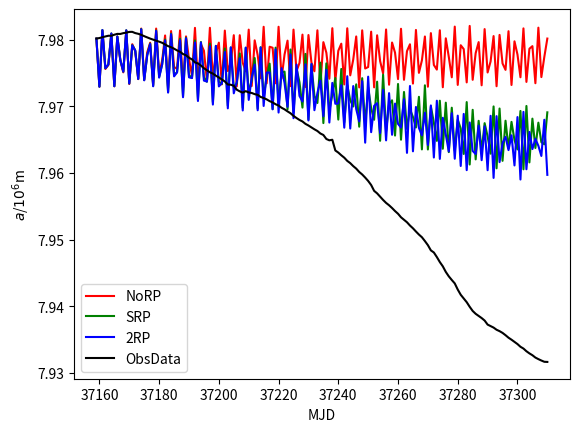

Reproduce this figure in Python.
from matplotlib import pyplot as plt
import numpy as np
t = np.arange(37159,37311)

data_p=[
7.898038,
7.894933,
7.893462,
7.890857,
7.887850,
7.883938,
7.880103,
7.876634,
7.873272,
7.869878,
7.865889,
7.862241,
7.858420,
7.852091,
7.848156,
7.843055,
7.836952,
7.831907,
7.827737,
7.823203,
7.817934,
7.812761,
7.807172,
7.801502,
7.795746,
7.790326,
7.783167,
7.777730,
7.772899,
7.768661,
7.763138,
7.756950,
7.751529,
7.746067,
7.741288,
7.735319,
7.730541,
7.724259,
7.718306,
7.714769,
7.710000,
7.704076,
7.698915,
7.694244,
7.689423,
7.686119,
7.680385,
7.675675,
7.671291,
7.666878,
7.663189,
7.659021,
7.655668,
7.651119,
7.647510,
7.643776,
7.640282,
7.637930,
7.635127,
7.631193,
7.629019,
7.625724,
7.622776,
7.619200,
7.616039,
7.611307,
7.607424,
7.604174,
7.599512,
7.594515,
7.591145,
7.587644,
7.585302,
7.582720,
7.576742,
7.574076,
7.569163,
7.559672,
7.554702,
7.556376,
7.547844,
7.543801,
7.539995,
7.534714,
7.529722,
7.524467,
7.520144,
7.515808,
7.511117,
7.505586,
7.501487,
7.496311,
7.491363,
7.489901,
7.485249,
7.478333,
7.473423,
7.473483,
7.467659,
7.461622,
7.458014,
7.453657,
7.449581,
7.445802,
7.442441,
7.437927,
7.433880,
7.429214,
7.425528,
7.421735,
7.416509,
7.411485,
7.403919,
7.398853,
7.396072,
7.393305,
7.388099,
7.382792,
7.378601,
7.375950,
7.368322,
7.363573,
7.354034,
7.354226,
7.348955,
7.345138,
7.338527,
7.334717,
7.330772,
7.327222,
7.323543,
7.320841,
7.317529,
7.315663,
7.313856,
7.311441,
7.310643,
7.310327,
7.310455,
7.310259,
7.310673,
7.312036,
7.313328,
7.315065,
7.317390,
7.319552,
7.322711,
7.325638,
7.328435,
7.331334,
7.334491,
7.335265,
]
srp0_p=[
7.89803800000000,
7.88666599364258,
7.89143580642195,
7.88970822003995,
7.88817739886682,
7.89846506481062,
7.88446038983158,
7.89170409517300,
7.88832335604925,
7.88612593801562,
7.89753436191230,
7.88330992466852,
7.89165943214618,
7.88705132861954,
7.88518392340598,
7.89545949045365,
7.88351000782915,
7.89081550403343,
7.88668194410690,
7.88505914579497,
7.89257721368661,
7.88503326114385,
7.88911507489865,
7.88770944348138,
7.88522845331709,
7.88964650487201,
7.88726069923637,
7.88674514724803,
7.89000513951660,
7.88515899935559,
7.88740951064794,
7.88943142700613,
7.88452365120868,
7.89300709581046,
7.88492558212753,
7.88652133070055,
7.89095816420746,
7.88327349597109,
7.89590852691521,
7.88506409327312,
7.88702051508574,
7.89159429810111,
7.88329472397491,
7.89771869973010,
7.88614282641635,
7.88831987668634,
7.89154498693265,
7.88463540639678,
7.89815909785964,
7.88863397201936,
7.88974995470999,
7.89137991452955,
7.88709369426777,
7.89760024249236,
7.89221143348912,
7.89064398475390,
7.89186107347047,
7.89002952550230,
7.89623997597979,
7.89645324378198,
7.89077729404000,
7.89335151620868,
7.89260646534643,
7.89467034821934,
7.90070144005369,
7.89051063629624,
7.89575904410468,
7.89426164253331,
7.89360104467556,
7.90387462503588,
7.89035041254327,
7.89841854362133,
7.89503221233110,
7.89347702781587,
7.90515601305712,
7.89106584124627,
7.90047423568973,
7.89553314843518,
7.89418883950040,
7.90437544293362,
7.89279338341883,
7.90097810350677,
7.89651809303431,
7.89516241707542,
7.90215831612102,
7.89509155018727,
7.89967408908058,
7.89833776896204,
7.89563793869769,
7.89942904480328,
7.89728850321162,
7.89725230495549,
7.90076647201447,
7.89517174713374,
7.89707515382631,
7.89871283696741,
7.89449677085797,
7.90305204355696,
7.89389367380993,
7.89558281616448,
7.89893423852754,
7.89201080593681,
7.90454175305596,
7.89242005699149,
7.89477491766578,
7.89760489299074,
7.89016229341769,
7.90440686473132,
7.89157867341508,
7.89408380547685,
7.89526998265296,
7.88915876915637,
7.90229849423689,
7.89179309901044,
7.89281034114217,
7.89280838461093,
7.88899165842169,
7.89855875077962,
7.89293703527369,
7.89057474349808,
7.89109006982607,
7.88900935804185,
7.89405448498898,
7.89448137976711,
7.88769949389609,
7.89050332043270,
7.88859685928989,
7.88990095926066,
7.89572003673771,
7.88483430173813,
7.89082706733222,
7.88754196493819,
7.88675983041922,
7.89613824986084,
7.88269049622872,
7.89143126160546,
7.88632999708477,
7.88502549314789,
7.89533437157298,
7.88182258311319,
7.89174929070865,
7.88573102268774,
7.88466983424567,
7.89345765756373,
7.88241711420681,
7.89125144856227,
7.88621534965602,
7.88498125453030,
7.89105869629956,
7.88424758037872,
7.88980009493438,
7.88810522328463,
]
srp2_p=[
7.89803800000000,
7.88466254785716,
7.88698889585168,
7.88314743246595,
7.87899997336106,
7.88639365818808,
7.86963869697639,
7.87313552816496,
7.86732154960528,
7.86143552782690,
7.86952993671444,
7.85139821752921,
7.85522896084415,
7.84750875774088,
7.84141982949793,
7.84841384026135,
7.83193677232639,
7.83442872727533,
7.82638499220183,
7.82030495296850,
7.82437609009482,
7.81132415857743,
7.81080692247636,
7.80438022967788,
7.79743783255875,
7.79839228227059,
7.78905329875132,
7.78535002945336,
7.78183628114689,
7.77316740579546,
7.77195414518160,
7.76562644973358,
7.75984771635357,
7.75933785356865,
7.74878225839366,
7.74666926151965,
7.74228088773252,
7.73590047595705,
7.73772331773457,
7.72566033507132,
7.72363681365812,
7.72020732997530,
7.71447808914467,
7.71754353430769,
7.70467599673213,
7.70324801527217,
7.70012332090338,
7.69590147949176,
7.69917566753394,
7.68621363519045,
7.68551281080756,
7.68227876543537,
7.67986201562068,
7.68252283440372,
7.67001114627093,
7.67010383098079,
7.66660890814209,
7.66599217228801,
7.66757139897892,
7.65588381349307,
7.65654672848763,
7.65242597539771,
7.65330771761359,
7.65285650385801,
7.64249500700609,
7.64302586212425,
7.63792387204685,
7.64005287538732,
7.63644426403805,
7.62846109403650,
7.62786591126448,
7.62189462412246,
7.62513249693259,
7.61758986545007,
7.61353374565595,
7.61055112871523,
7.60435104955760,
7.60849050526583,
7.59697622952107,
7.59809639640468,
7.59140035161587,
7.58593499800688,
7.59022305604200,
7.57617003925670,
7.58226470008145,
7.57144393866115,
7.56774338263775,
7.57065479729457,
7.55768230015187,
7.56583733415341,
7.55259914477045,
7.55098364389991,
7.55029545006498,
7.54342218391690,
7.54783936577313,
7.53616271532495,
7.53585413862778,
7.53013004606744,
7.53273607085339,
7.52790793291328,
7.52178724798450,
7.52127878803438,
7.51243037020147,
7.52179148887221,
7.50784126414587,
7.50746694681707,
7.50506527052604,
7.49929849355712,
7.50540853967707,
7.49062752684634,
7.49113625561070,
7.48572816966081,
7.48907585041025,
7.48222492475159,
7.47690556447388,
7.47328289032211,
7.46671191855208,
7.47500810841851,
7.45869911218609,
7.46180840004630,
7.45476196599851,
7.45365590318991,
7.45191385182873,
7.44329223325401,
7.44183517401803,
7.43552111653121,
7.44207681437677,
7.42754090466474,
7.43268598765114,
7.42406146185212,
7.42319780498643,
7.42339191739912,
7.41702119638016,
7.41892832229562,
7.41351292781872,
7.41997345734856,
7.40928643552231,
7.41863964689681,
7.41093809673252,
7.41247803248028,
7.41567954028517,
7.41355016735352,
7.41955596343145,
7.41568657985976,
7.42251679256773,
7.41657357986050,
7.42998183929472,
7.42332547245958,
7.42731011551416,
7.43217279497486,
7.43306333525140,
7.44164732609406,
]
srp3_p=[
7.89803800000000,
7.88471165864734,
7.88710326260174,
7.88330884827313,
7.87920328200240,
7.88666499737968,
7.86996535238987,
7.87355461415612,
7.86779663987825,
7.86197559728411,
7.87013981840565,
7.85208729178445,
7.85605106189686,
7.84847041346699,
7.84254194631635,
7.84970392383257,
7.83340351555981,
7.83612433865460,
7.82827369371073,
7.82240769126988,
7.82672309310378,
7.81380677535185,
7.81365634833551,
7.80734894242817,
7.80068748845415,
7.80198236300609,
7.79263739696587,
7.78952501549424,
7.78591714195721,
7.77766512043810,
7.77686521539249,
7.77033157235046,
7.76542137941303,
7.76449790069279,
7.75456368716362,
7.75286795389849,
7.74806061451751,
7.74286480267383,
7.74387192023256,
7.73268176150004,
7.73099727131549,
7.72695279210585,
7.72278021948965,
7.72450762245837,
7.71282271259286,
7.71157056724941,
7.70765338760704,
7.70542964026555,
7.70666839283040,
7.69531244404623,
7.69447695608217,
7.69034114138177,
7.69040619491703,
7.69018571440972,
7.67991012584309,
7.67942372375334,
7.67512243719644,
7.67750479050960,
7.67528662257654,
7.66674411186434,
7.66620270778184,
7.66156559481458,
7.66586784169668,
7.66066371392920,
7.65458474113673,
7.65302831192215,
7.64786531604443,
7.65361690746607,
7.64452335045567,
7.64198673116717,
7.63827367380173,
7.63285428184119,
7.63944431745616,
7.62645661600415,
7.62843436440693,
7.62154698738213,
7.61661343256326,
7.62291143649019,
7.60758005618908,
7.61370220941581,
7.60344034240420,
7.59986877293753,
7.60375359499871,
7.58991120965658,
7.59715514159112,
7.58526754981521,
7.58376830182215,
7.58257801531735,
7.57569188116627,
7.57847315163736,
7.56860976477889,
7.56905859135067,
7.56150491385814,
7.56487680729236,
7.55838421891909,
7.55358142975697,
7.55455249753460,
7.54409567724742,
7.55370969690362,
7.53961353114943,
7.53915531376000,
7.53781654262418,
7.53298411573085,
7.53741797418351,
7.52506081235963,
7.52486763325177,
7.51900512029616,
7.52516144100428,
7.51567116080530,
7.51293981459553,
7.50992683040681,
7.50323129936327,
7.51162350432274,
7.49541109602644,
7.49733226857025,
7.49163551061244,
7.49345502703858,
7.48787203595203,
7.48244663446437,
7.47868165303120,
7.47278963817473,
7.48053768424176,
7.46452960041974,
7.46883456685580,
7.46109845222461,
7.46235883623116,
7.45642789511419,
7.45361279913309,
7.44912876686592,
7.44462385414945,
7.45089894783696,
7.43772267348148,
7.44477921795756,
7.43676931326871,
7.44038874294676,
7.43401525632619,
7.43839269966235,
7.43381541721508,
7.43295206953150,
7.43916581689485,
7.43213836761922,
7.44171623700324,
7.43562327709252,
7.44158081971147,
7.43694251303490,
7.44832950079502,
7.44307849711125,
7.44610043840017,
7.45176061350860,
7.45095340795197,
7.46046355926683,
7.45565603489491,
]
data_e=[
0.01029,
0.01069,
0.01089,
0.01123,
0.01162,
0.01211,
0.01261,
0.01306,
0.01348,
0.01392,
0.01443,
0.01490,
0.01538,
0.01615,
0.01663,
0.01725,
0.01799,
0.01860,
0.01910,
0.01965,
0.02029,
0.02092,
0.02160,
0.02228,
0.02297,
0.02363,
0.02450,
0.02515,
0.02573,
0.02622,
0.02689,
0.02762,
0.02827,
0.0289 ,
0.02948,
0.03019,
0.03074,
0.03149,
0.03220,
0.03262,
0.03318,
0.03389,
0.03450,
0.03505,
0.0356 ,
0.03601,
0.03671,
0.03723,
0.03775,
0.03828,
0.03877,
0.03927,
0.03968,
0.04023,
0.04067,
0.04110,
0.04152,
0.04179,
0.04211,
0.04258,
0.04282,
0.04321,
0.04354,
0.04396,
0.04432,
0.04488,
0.04532,
0.04569,
0.04624,
0.04684,
0.04722,
0.04763,
0.04789,
0.04818,
0.04890,
0.04919,
0.04978,
0.0509 ,
0.0515 ,
0.0513 ,
0.05218,
0.05265,
0.05308,
0.05370,
0.05427,
0.05489,
0.05538,
0.05588,
0.05641,
0.05706,
0.05752,
0.05811,
0.05866,
0.05874,
0.05928,
0.06009,
0.06065,
0.06059,
0.06128,
0.06199,
0.06239,
0.06289,
0.06334,
0.06377,
0.06415,
0.06466,
0.06512,
0.06565,
0.06606,
0.06649,
0.06708,
0.06764,
0.0685 ,
0.0691 ,
0.06937,
0.06963,
0.07021,
0.07078,
0.07123,
0.0715 ,
0.0724 ,
0.07289,
0.0740 ,
0.07391,
0.07451,
0.07491,
0.07567,
0.07610,
0.07656,
0.07697,
0.07739,
0.07766,
0.07805,
0.07826,
0.07845,
0.07873,
0.07880,
0.07880,
0.07874,
0.07873,
0.07864,
0.07843,
0.07822,
0.07797,
0.07763,
0.07732,
0.07689,
0.07648,
0.07610,
0.07571,
0.07529,
0.07519,
]
srp0_e=[
0.01029000000000000,
0.01082101612070260,
0.01126719377449625,
0.01076901906945157,
0.01103495868472516,
0.01032693796885221,
0.01110569823225052,
0.01112210128490216,
0.01110078705018103,
0.01115583997713018,
0.01050286867900700,
0.01129189671399873,
0.01098587112751780,
0.01143353374963952,
0.01114790749668954,
0.01080035743369752,
0.01134133237130182,
0.01093864809612463,
0.01163735243812935,
0.01106232663090441,
0.01116133080225625,
0.01125903069584029,
0.01099817728501673,
0.01164291761278356,
0.01097909564898650,
0.01148235022924728,
0.01111257295763106,
0.01114436728478220,
0.01144851222904755,
0.01099066163213134,
0.01166304298862333,
0.01098859866949598,
0.01129410198164807,
0.01112079218973566,
0.01108094336745646,
0.01162864090980091,
0.01095263167568914,
0.01135591913978987,
0.01075872194011551,
0.01117333186891148,
0.01139978544228310,
0.01102309896925760,
0.01128702236052898,
0.01047953658650938,
0.01117703686921967,
0.01106280959715455,
0.01116746091043405,
0.01108287748701612,
0.01033831113570252,
0.01101831575624961,
0.01072122867605727,
0.01129140377598255,
0.01077999515439954,
0.01031296076340982,
0.01071315643689848,
0.01047935360282367,
0.01128410290889673,
0.01046061660182812,
0.01036418654649861,
0.01031925281452636,
0.01036903673630505,
0.01109777478514016,
0.01023213585447200,
0.01041753411505168,
0.00991854605603897,
0.01034880794653614,
0.01074309414740285,
0.01015643576848897,
0.01039368807331558,
0.00963297789469947,
0.01035306598916381,
0.01030925148006445,
0.01022412331716812,
0.01025422009017878,
0.00955295853023837,
0.01029881851698072,
0.00991937041835525,
0.01034091598348351,
0.01002654231850476,
0.00968990476447204,
0.01015857033934233,
0.00969469793308307,
0.01038643583751378,
0.00979732145698696,
0.00996607345064102,
0.00997615780400606,
0.00969589946894166,
0.01029281424299754,
0.00968214330324935,
0.01026989187263408,
0.00982779572378955,
0.00985987301829809,
0.01007762753140415,
0.00974171377850194,
0.01047257424057387,
0.00978787018990208,
0.01008534449288448,
0.00983185412891149,
0.00995124439221610,
0.01052527064792762,
0.00991595555083901,
0.01029282491570218,
0.00965849749871486,
0.01022747620833104,
0.01046578286518208,
0.01023918357602674,
0.01044044917085705,
0.00965362340781026,
0.01046262738246074,
0.01038128137071672,
0.01067650969082241,
0.01050789079267812,
0.00985842002105158,
0.01058276611864557,
0.01036870339148718,
0.01110073201765471,
0.01051885018086506,
0.01023043112388929,
0.01059003895382376,
0.01050570495811382,
0.01138403302445015,
0.01056009365861374,
0.01066614179045799,
0.01054112716205283,
0.01077141014835166,
0.01147022013857396,
0.01070714978249001,
0.01104057821758436,
0.01051520260521214,
0.01107674308013341,
0.01137079566402587,
0.01097593663548933,
0.01127903035630756,
0.01057556481188381,
0.01132824392934277,
0.01118721204126606,
0.01129539199227341,
0.01133979889176071,
0.01076670770582423,
0.01146018108970310,
0.01102753042219129,
0.01153677153008172,
0.01124681346742471,
0.01105429498453878,
0.01144294426010539,
0.01095251043429949,
0.01163172528566307,
0.01109684630329697,
0.01136828584492858,
0.01130300478750388,
0.01098508023640267,
0.01153585388358835,
]
srp2_e=[
0.01029000000000000,
0.01107298940414710,
0.01183379291138214,
0.01160526066220111,
0.01219555772253922,
0.01184479857172154,
0.01296603046244561,
0.01344958077524724,
0.01374656246555903,
0.01426620855451246,
0.01401691743073225,
0.01530540745475301,
0.01553341310169004,
0.01640319637853242,
0.01664217432328756,
0.01668558610625159,
0.01780906423270427,
0.01795519397780047,
0.01917817288937944,
0.01915816847281926,
0.01966996248680452,
0.02045177384972730,
0.02074623141232461,
0.02201036595868747,
0.02191420990423064,
0.02286929464760457,
0.02327881780762332,
0.02379511561767786,
0.02484991468779950,
0.02488064782912206,
0.02610686984573562,
0.02621464265102688,
0.02688661735749720,
0.02763745602139431,
0.02788159781559972,
0.02919618100045670,
0.02910308894421109,
0.02982081383266704,
0.03028783628655659,
0.03072959419233533,
0.03201302048310902,
0.03178902452302446,
0.03246809997460289,
0.03272908893643479,
0.03330124472020629,
0.03453705861109750,
0.03420639700408550,
0.03480641832302830,
0.03494078487773268,
0.03557702914006935,
0.03675493054090896,
0.03634524358245442,
0.03687509775960618,
0.03694499979218161,
0.03759940175161740,
0.03869744063563454,
0.03821379637787198,
0.03868670108036301,
0.03871794415194318,
0.03936127791332158,
0.04038901078469667,
0.03986989939430610,
0.04034772655472527,
0.04041900873061985,
0.04103859945708564,
0.04204989442626510,
0.04155158340994363,
0.04208794634009246,
0.04228513667631639,
0.04282959857185594,
0.04387108850365661,
0.04343875138917607,
0.04402699892310195,
0.04440863201280008,
0.04478499282640983,
0.04588364396534052,
0.04557638685572187,
0.04612989528098796,
0.04673175705105849,
0.04686512630911396,
0.04800977047960681,
0.04795077896671709,
0.04831995721478304,
0.04912692802082895,
0.04902892656490399,
0.05011352953750547,
0.05046710959142393,
0.05049819631547268,
0.05136942456849374,
0.05121287737613586,
0.05203827507768796,
0.05291079037921802,
0.05262688215531428,
0.05328330108045030,
0.05340717581738331,
0.05381942385695725,
0.05503501829690196,
0.05474907770592049,
0.05489922121434785,
0.05557616176051927,
0.05571742017521907,
0.05669767589337468,
0.05681826897482348,
0.05649138989794739,
0.05758668852161155,
0.05798539295020875,
0.05814552053610122,
0.05868292360282337,
0.05846080417732785,
0.05938379818234293,
0.06045446786850768,
0.05999777631791890,
0.06033811295939565,
0.06091279423015138,
0.06125817063842344,
0.06242205760848507,
0.06239862892276973,
0.06217079064841018,
0.06334496319297739,
0.06373822491605251,
0.06387010929849704,
0.06455040559520754,
0.06461174721917683,
0.06524775795284220,
0.06634328215061557,
0.06603777206858388,
0.06617705939029973,
0.06713035080189023,
0.06716214275663070,
0.06770771302291917,
0.06831160338220588,
0.06805554204017239,
0.06855152942225769,
0.06914093167388011,
0.06873566047045777,
0.06897308170699513,
0.06939757567336650,
0.06892695447434496,
0.06940835945828801,
0.06967974204745460,
0.06895950149480522,
0.06906171498554795,
0.06898238272146556,
0.06844492480344957,
0.06869869216284651,
0.06845479938504423,
0.06753966582462954,
0.06786007120984031,
0.06780411434724297,
0.06685008586899166,
0.06670256282527125,
0.06618666801879179,
]
srp3_e=[
0.01029000000000000,
0.01106667776490501,
0.01181894352917193,
0.01158507485426483,
0.01216890507545110,
0.01181045408898822,
0.01292423556679048,
0.01339519300244142,
0.01368655179826622,
0.01419602045563216,
0.01393901461582911,
0.01521698138502696,
0.01542733620570370,
0.01627977125156632,
0.01649739683651849,
0.01651968174608971,
0.01761911445483722,
0.01773835315684159,
0.01893207663675094,
0.01888798653433243,
0.01936767469107514,
0.02012684929616608,
0.02038452650090997,
0.02161989322476732,
0.02149631511432296,
0.02240817227324632,
0.02280423938700876,
0.02326802984993687,
0.02431059034548836,
0.02429870439570214,
0.02547991480482002,
0.02558379433462105,
0.02618611586960624,
0.02695295912277015,
0.02712783607238766,
0.02841133268310845,
0.02831728072185488,
0.02895037823335144,
0.02946812744377718,
0.02980795057509401,
0.03108878979005066,
0.03085840940397953,
0.03143933369860195,
0.03179144942592698,
0.03223086221435159,
0.03349782925862760,
0.03315321699542210,
0.03363969046821640,
0.03391384265269443,
0.03438953751124431,
0.03563588542143492,
0.03520507646850991,
0.03560089841029476,
0.03586524090188158,
0.03632569799896547,
0.03752430824529280,
0.03700434268357151,
0.03731023032215002,
0.03759134454910795,
0.03799508158318694,
0.03914564953223617,
0.03858614168898135,
0.03885002576586519,
0.03923453823488886,
0.03956589961809950,
0.04070589512012805,
0.04020326967719044,
0.04045117173302381,
0.04102463927493491,
0.04124292113228240,
0.04237951136862617,
0.04204656522512762,
0.04223827879019362,
0.04303421609304146,
0.04309593689207239,
0.04418168722128254,
0.04416146188418139,
0.04420475470082507,
0.04518075301413046,
0.04512525565901944,
0.04603768510668155,
0.04649127132971662,
0.04633047808160110,
0.04730652432366656,
0.04732045921523666,
0.04787399099192794,
0.04882291389164403,
0.04855982884272248,
0.04920362001394572,
0.04957425946890335,
0.04971178194465263,
0.05083580165593123,
0.05079162444227576,
0.05083891814623444,
0.05170153007082731,
0.05177080395246563,
0.05241940694534394,
0.05283076359179449,
0.05246710209726471,
0.05349320352563360,
0.05410637908029980,
0.05391242142638925,
0.05445432695180264,
0.05440272033516805,
0.05499818368901533,
0.05621172272948358,
0.05578636004628300,
0.05580200719137059,
0.05661960939423891,
0.05683262788500839,
0.05761194758894198,
0.05788009533258796,
0.05752780999239821,
0.05863912751706287,
0.05940508939434574,
0.05908875177116779,
0.05958893174162305,
0.05999111722724988,
0.06037489445737968,
0.06152403964410525,
0.06145835022674911,
0.06124794331912249,
0.06236777371964029,
0.06274680385721125,
0.06272537646947571,
0.06340871926338064,
0.06365131347840701,
0.06395029401158782,
0.06501338775048178,
0.06497076800347382,
0.06477900820324538,
0.06566078071812308,
0.06573232266531942,
0.06564493187840552,
0.06627774178456489,
0.06626880090098621,
0.06605520219339048,
0.06673708919950744,
0.06661368492036626,
0.06609398766474596,
0.06644619829550701,
0.06609475453493424,
0.06576092599852260,
0.06620297947387127,
0.06577573496589199,
0.06500258002847667,
0.06535999111760307,
0.06516131258993460,
0.06432771170238040,
0.06424977415309281,
0.06369435886854187,
0.06332587221836096,
]
#print(globals().keys())
plt.plot(t,np.array(srp0_p)/(1-np.array(srp0_e)),c='red')
plt.plot(t,np.array(srp2_p)/(1-np.array(srp2_e)),c='green')
plt.plot(t,np.array(srp3_p)/(1-np.array(srp3_e)),c='blue')
plt.plot(t,np.array(data_p)/(1-np.array(data_e)),c='black')
plt.legend(('NoRP','SRP','2RP','ObsData'))
plt.xlabel('MJD')
plt.ylabel('$a$/$10^6$m')
#plt.show()
plt.savefig('a.png',dpi=800)
